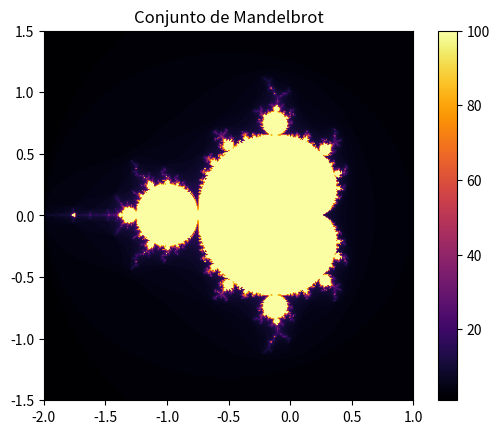

Recreate this plot in Python.
"""
Dibuja el conjunto de Mandelbrot utilizando Python y Matplotlib.
"""
import numpy as np
import matplotlib.pyplot as plt

def mandelbrot(c, max_iter):
    z = 0
    for n in range(max_iter):
        if abs(z) > 2:
            return n
        z = z*z + c
    return max_iter

def generar_fractal(xmin, xmax, ymin, ymax, ancho, alto, max_iter):
    imagen = np.zeros((alto, ancho))
    for i, y in enumerate(np.linspace(ymin, ymax, alto)):
        for j, x in enumerate(np.linspace(xmin, xmax, ancho)):
            imagen[i, j] = mandelbrot(complex(x, y), max_iter)
    return imagen

imagen = generar_fractal(-2, 1, -1.5, 1.5, 400, 400, 100)
plt.imshow(imagen, cmap="inferno", extent=(-2, 1, -1.5, 1.5))
plt.colorbar()
plt.title("Conjunto de Mandelbrot")
plt.show()
